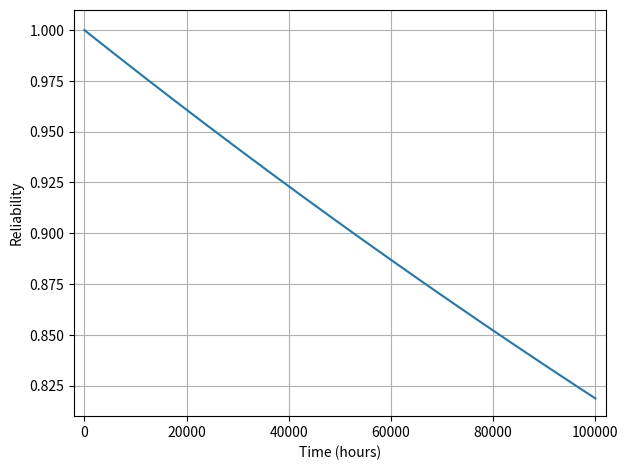

The script that saved this image:
import numpy as np
import matplotlib.pyplot as plt
import matplotlib.animation as animation

# Parameters
lam = 2e-6
t = np.linspace(0, 100000, 200)
R = np.exp(-lam * t)

# Figure setup matching Figure_2 layout
fig, ax = plt.subplots(figsize=(6.4, 4.8), dpi=120)

ax.set_xlim(-2000, 102000)
ax.set_ylim(0.81, 1.01)
ax.set_xlabel("Time (hours)", fontsize=10)
ax.set_ylabel("Reliability", fontsize=10)
ax.grid(True)

line, = ax.plot([], [], color='#1f77b4', linewidth=1.5)

def init():
    line.set_data([], [])
    return line,

def update(frame):
    line.set_data(t[:frame+1], R[:frame+1])
    return line,

ani = animation.FuncAnimation(
    fig, update, frames=len(t), init_func=init, interval=30, blit=True, repeat=True
)

plt.tight_layout()

# Save animation as GIF
ani.save("reliability_animation.gif", writer="pillow", fps=30)
plt.show()
